Run: headless pygame with SDL's dummy video driver; simulated clock (each Clock.tick advances the game by its frame time, no real sleeping); random seed 0; keys injected as events and as key.get_pressed() state; no mouse input.
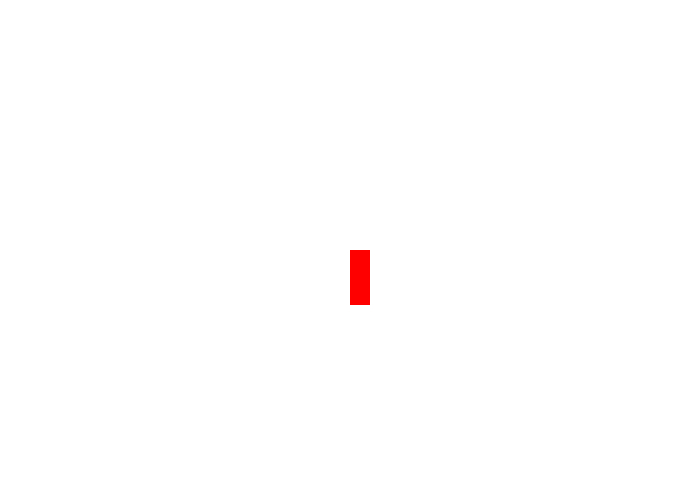
Frame 1 of 4 · flips 1–60 · no input
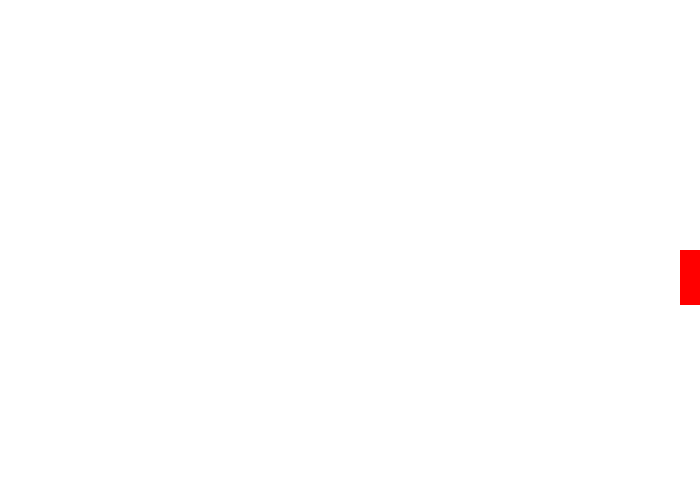
Frame 2 of 4 · flips 61–180 · tapped SPACE, RETURN · held RIGHT (→), D
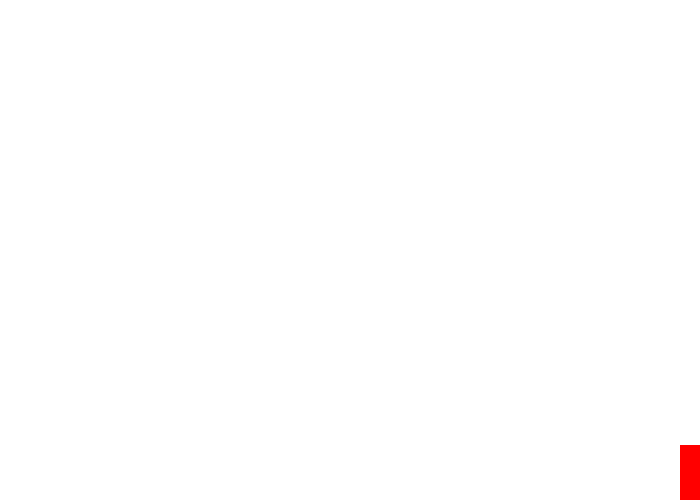
Frame 3 of 4 · flips 181–300 · held DOWN (↓), S
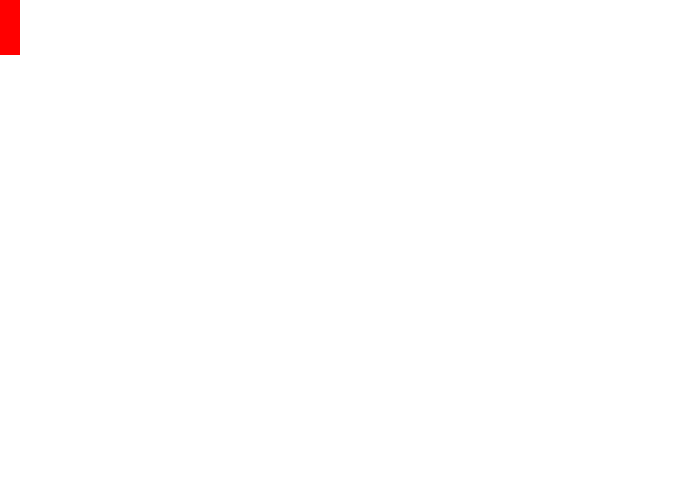
Frame 4 of 4 · flips 301–420 · held LEFT (←), A, UP (↑), W

The pygame program that drew these frames:

import pygame

pygame.init()

BLACK = (0, 0, 0)
WHITE = (255, 255, 255)
GREEN = (0, 255, 0)
RED = (255, 0, 0)
BLUE = (0, 0, 255)

size=(700, 500)
screen=pygame.display.set_mode(size)
pygame.display.set_caption("My Game2026")

done = False
clock = pygame.time.Clock()

x=350
y=250   
velocity_x=10
velocity_y=15


while not done: 
    for event in pygame.event.get(): 
        if event.type == pygame.QUIT: 
            done = True 
    keys = pygame.key.get_pressed()
    if keys[pygame.K_LEFT]:
        print("Left arrow key is pressed")
        x -= velocity_x
    if keys[pygame.K_RIGHT]:
        print("Right arrow key is pressed")
        x += velocity_x
    if keys[pygame.K_UP]:
        print("Up arrow key is pressed")
        y -= velocity_y
    if keys[pygame.K_DOWN]:
        print("Down arrow key is pressed")
        y += velocity_y

    if x < 0:
        x = 0
    if y < 0:
        y = 0   
    if x > size[0] - 20:
        x = size[0] - 20
    if y > size[1] - 55:
        y = size[1] - 55

    screen.fill(WHITE)
    pygame.draw.rect(screen, RED, [x, y, 20, 55])
    #pygame.draw.ellipse(screen, GREEN, [55, 50, 20, 25])
    #pygame.draw.line(screen, BLUE, [0, 0], [100, 100], 5)
    #pygame.draw.polygon(screen, BLACK, [[100, 100], [0, 200], [200, 200]], 5)

    pygame.display.flip()
    clock.tick(30)
